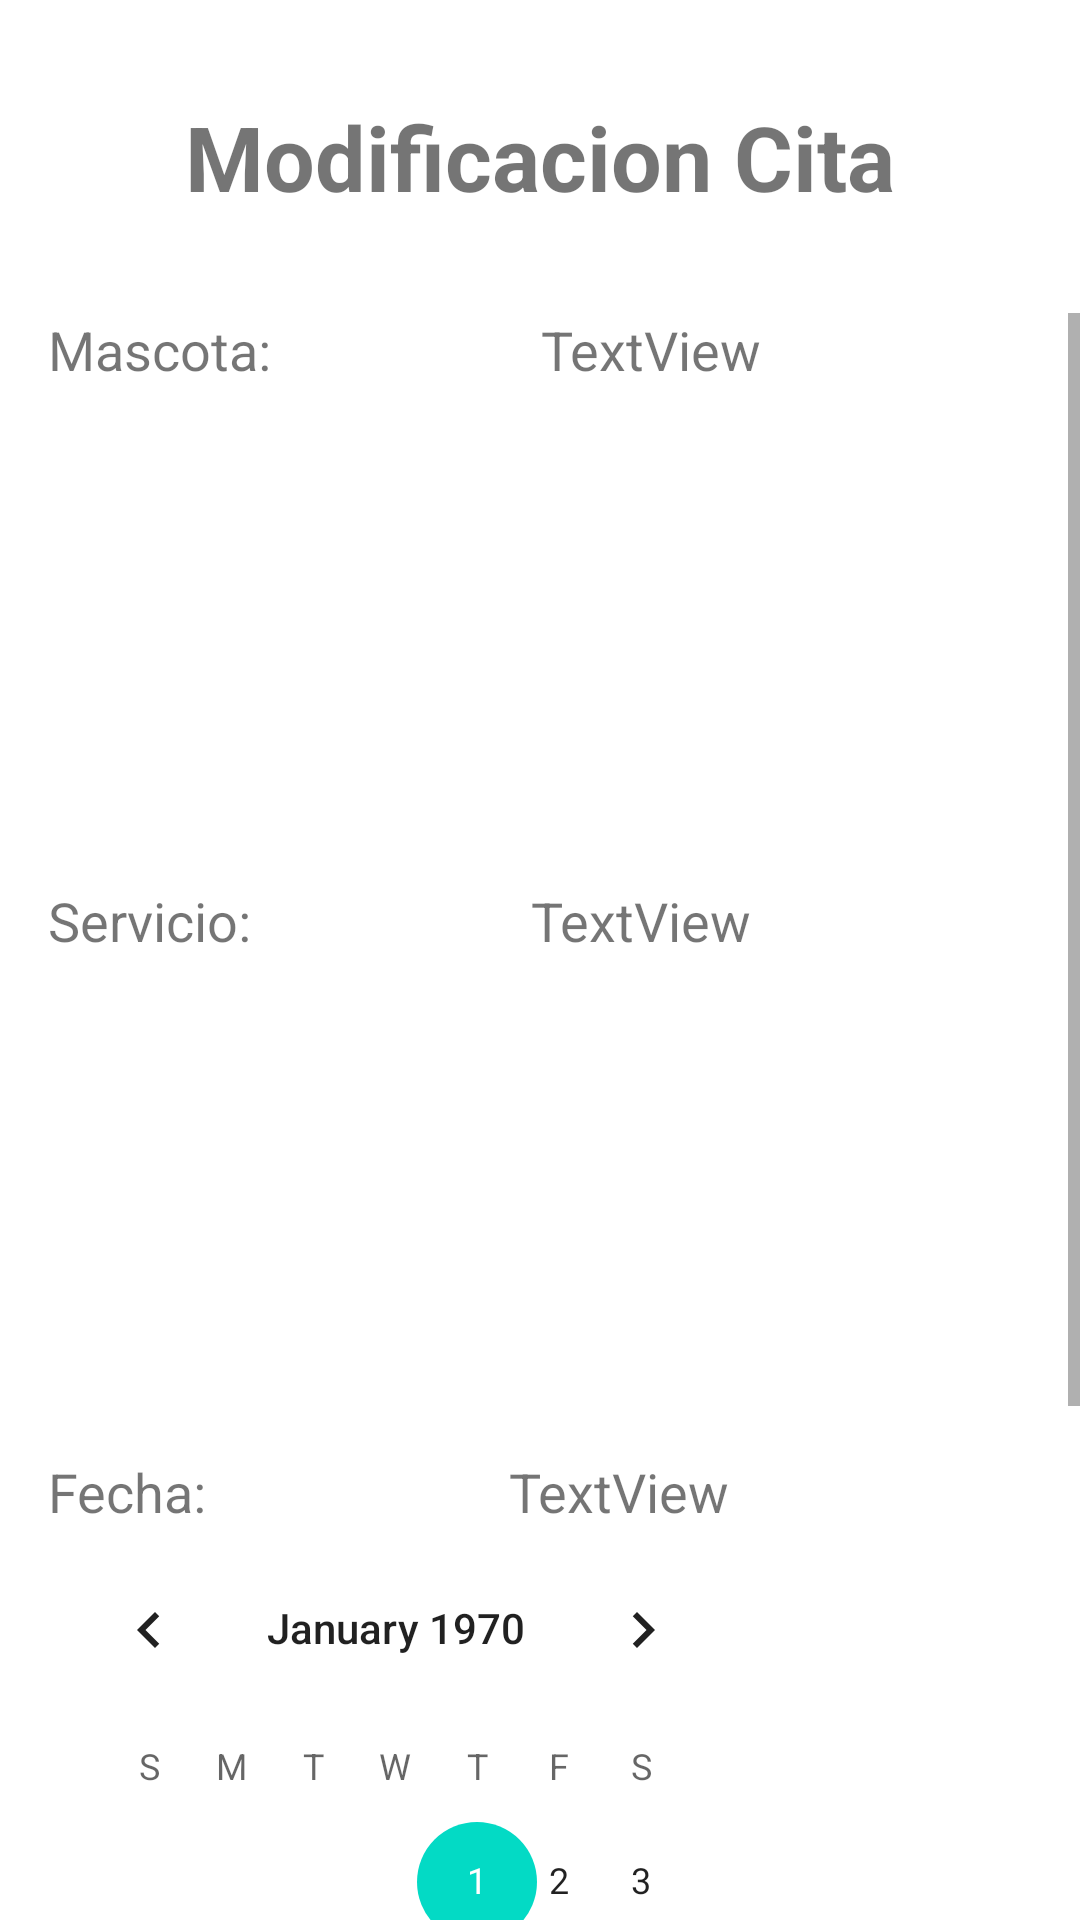

The Android layout XML behind this screen, and the referenced resources:
<!-- AndroidManifest.xml: application theme Theme.HappyPetApp -->
<!-- res/layout/fragment_modificacion_citas.xml -->
<?xml version="1.0" encoding="utf-8"?>
<androidx.constraintlayout.widget.ConstraintLayout xmlns:android="http://schemas.android.com/apk/res/android"
    xmlns:app="http://schemas.android.com/apk/res-auto"
    xmlns:tools="http://schemas.android.com/tools"
    android:layout_width="match_parent"
    android:layout_height="match_parent"
    tools:context=".ui.cita.modificacionCita.ModificacionCitasFragment" >

    <TextView
        android:id="@+id/textView15"
        android:layout_width="0dp"
        android:layout_height="wrap_content"
        android:layout_marginStart="32dp"
        android:layout_marginTop="32dp"
        android:layout_marginEnd="32dp"
        android:text="Modificacion Cita"
        android:textAlignment="center"
        android:textSize="30sp"
        android:textStyle="bold"
        app:layout_constraintEnd_toEndOf="parent"
        app:layout_constraintStart_toStartOf="parent"
        app:layout_constraintTop_toTopOf="parent" />

    <ScrollView
        android:layout_width="match_parent"
        android:layout_height="0dp"
        android:layout_marginTop="32dp"
        app:layout_constraintBottom_toBottomOf="parent"
        app:layout_constraintTop_toBottomOf="@+id/textView15">

        <LinearLayout
            android:layout_width="match_parent"
            android:layout_height="wrap_content"
            android:layout_marginLeft="16dp"
            android:layout_marginRight="16dp"
            android:orientation="vertical">

            <LinearLayout
                android:layout_width="match_parent"
                android:layout_height="match_parent"
                android:orientation="horizontal">

                <TextView
                    android:id="@+id/textView17"
                    android:layout_width="wrap_content"
                    android:layout_height="wrap_content"
                    android:layout_weight="1"
                    android:text="Mascota:"
                    android:textSize="18sp" />

                <TextView
                    android:id="@+id/txtNMascotaSelM"
                    android:layout_width="wrap_content"
                    android:layout_height="wrap_content"
                    android:layout_weight="1"
                    android:text="TextView"
                    android:textSize="18sp" />
            </LinearLayout>

            <androidx.recyclerview.widget.RecyclerView
                android:id="@+id/rclMascotaListM"
                android:layout_width="match_parent"
                android:layout_height="150dp"
                android:layout_marginBottom="16dp" />

            <LinearLayout
                android:layout_width="match_parent"
                android:layout_height="match_parent"
                android:orientation="horizontal">

                <TextView
                    android:id="@+id/textView22"
                    android:layout_width="wrap_content"
                    android:layout_height="wrap_content"
                    android:layout_weight="1"
                    android:text="Servicio:"
                    android:textSize="18sp" />

                <TextView
                    android:id="@+id/txtServicioSelM"
                    android:layout_width="wrap_content"
                    android:layout_height="wrap_content"
                    android:layout_weight="1"
                    android:text="TextView"
                    android:textSize="18sp" />
            </LinearLayout>

            <androidx.recyclerview.widget.RecyclerView
                android:id="@+id/rclServicioListM"
                android:layout_width="match_parent"
                android:layout_height="150dp"
                android:layout_marginBottom="16dp" />

            <LinearLayout
                android:layout_width="match_parent"
                android:layout_height="match_parent"
                android:orientation="horizontal">

                <TextView
                    android:layout_width="wrap_content"
                    android:layout_height="wrap_content"
                    android:layout_weight="1"
                    android:text="Fecha:"
                    android:textSize="18sp" />

                <TextView
                    android:id="@+id/txtFechaIniM"
                    android:layout_width="wrap_content"
                    android:layout_height="wrap_content"
                    android:layout_weight="1"
                    android:text="TextView"
                    android:textSize="18sp" />
            </LinearLayout>

            <CalendarView
                android:id="@+id/clvCalendarioCiM"
                android:layout_width="232dp"
                android:layout_height="246dp"
                android:layout_marginBottom="16dp" />

            <LinearLayout
                android:layout_width="match_parent"
                android:layout_height="match_parent"
                android:layout_marginBottom="32dp"
                android:orientation="horizontal">

                <TextView
                    android:id="@+id/textView31"
                    android:layout_width="wrap_content"
                    android:layout_height="wrap_content"
                    android:layout_weight="1"
                    android:text="Hora:"
                    android:textSize="18sp" />

                <Spinner
                    android:id="@+id/spnHorariosM"
                    android:layout_width="wrap_content"
                    android:layout_height="wrap_content"
                    android:layout_weight="1" />
            </LinearLayout>

            <Button
                android:id="@+id/btnModificarCitaM"
                android:layout_width="match_parent"
                android:layout_height="wrap_content"
                android:layout_marginBottom="16dp"
                android:text="Modificar Datos" />
        </LinearLayout>
    </ScrollView>
</androidx.constraintlayout.widget.ConstraintLayout>
<!-- resources referenced by this layout -->
<resources>
  <style name="Theme.HappyPetApp" parent="Theme.MaterialComponents.DayNight.DarkActionBar">
          
          <item name="colorPrimary">@color/primary_1</item>
          <item name="colorPrimaryVariant">@color/primary_1_dark</item>
          <item name="colorOnPrimary">@color/white</item>
          
          <item name="colorSecondary">@color/teal_200</item>
          <item name="colorSecondaryVariant">@color/teal_700</item>
          <item name="colorOnSecondary">@color/black</item>
          
          <item name="android:statusBarColor" tools:targetApi="l">?attr/colorPrimaryVariant</item>
          
      </style>
  <color name="primary_1">#6d1570</color>
  <color name="primary_1_dark">#521054</color>
  <color name="white">#FFFFFFFF</color>
  <color name="teal_200">#FF03DAC5</color>
  <color name="teal_700">#FF018786</color>
  <color name="black">#FF000000</color>
</resources>
